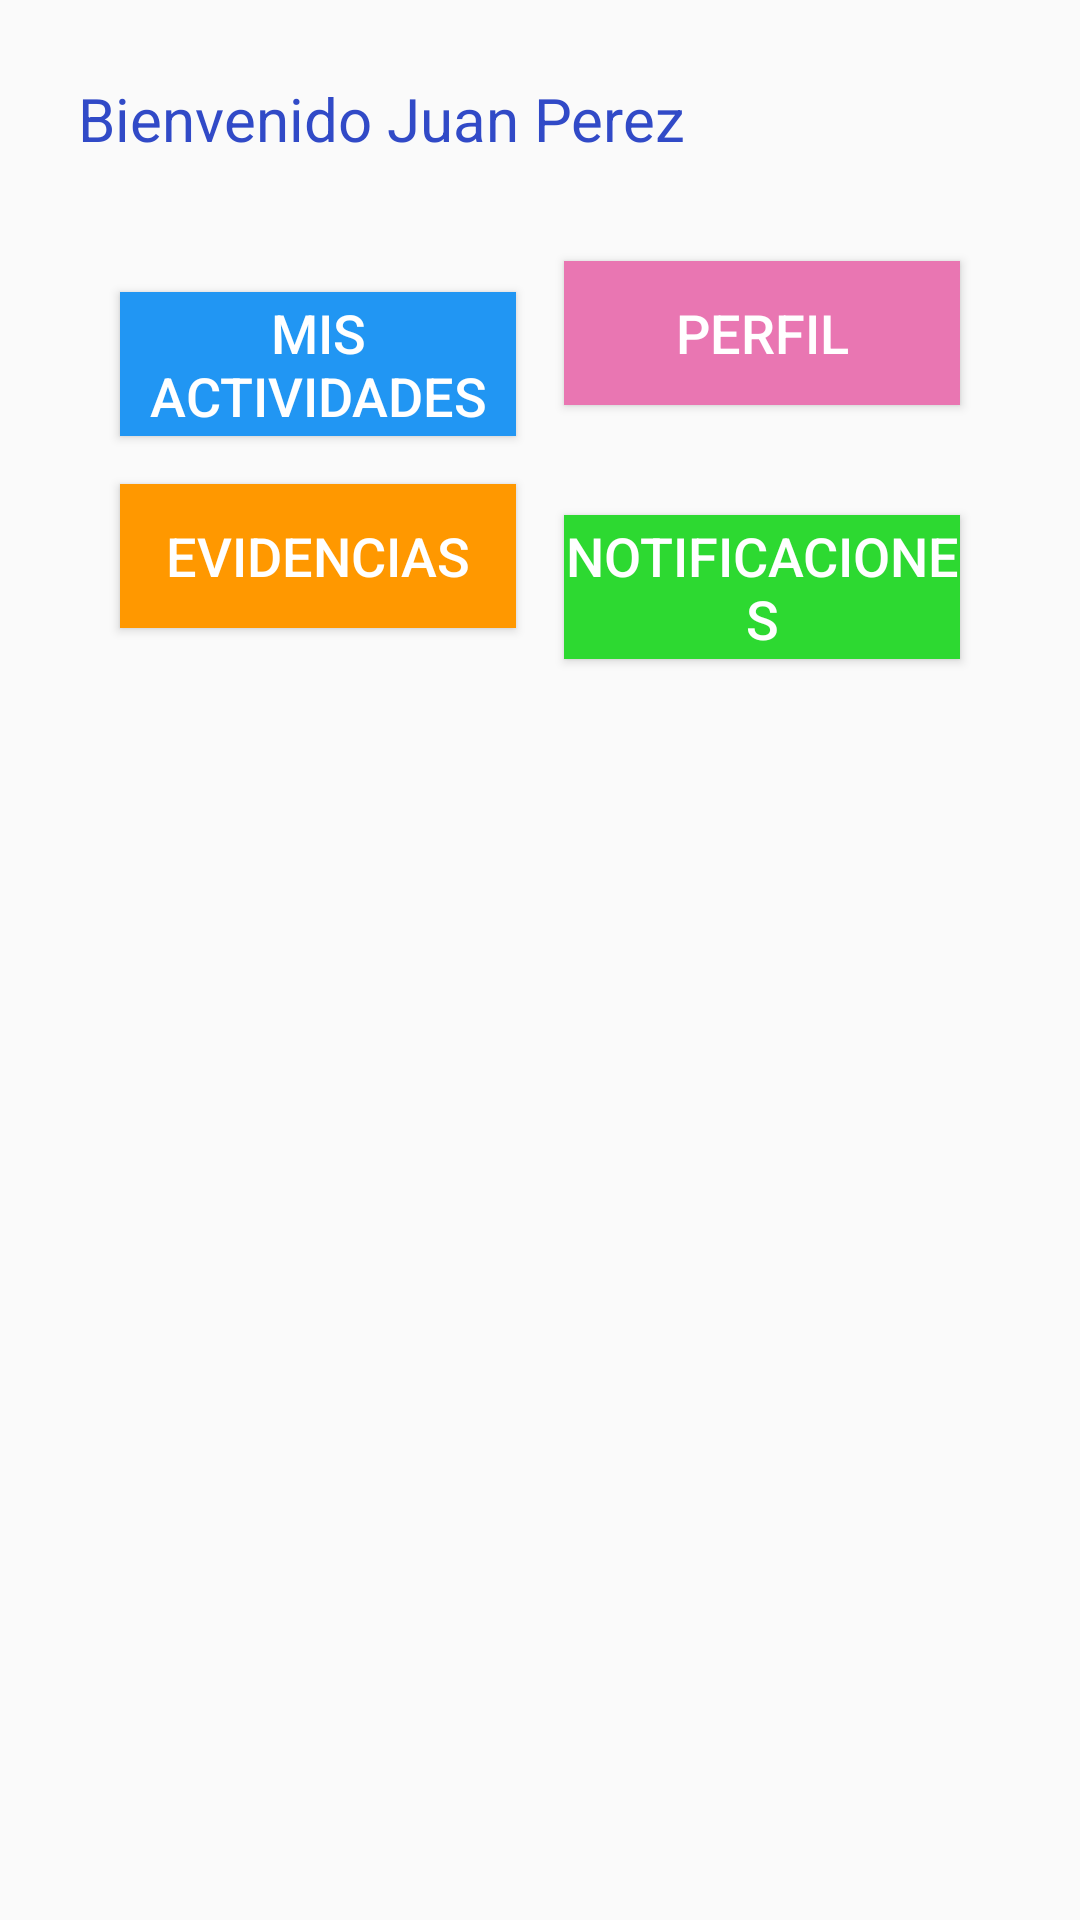

Write the Android layout XML for this screen, with the resource values it uses.
<!-- AndroidManifest.xml: application theme Theme.CampusGo -->
<!-- res/layout/activity_panel_estudiante.xml -->
<?xml version="1.0" encoding="utf-8"?>
<androidx.constraintlayout.widget.ConstraintLayout xmlns:android="http://schemas.android.com/apk/res/android"
    xmlns:app="http://schemas.android.com/apk/res-auto"
    xmlns:tools="http://schemas.android.com/tools"
    android:id="@+id/main"
    android:layout_width="match_parent"
    android:layout_height="match_parent"
    tools:context=".PanelEstudiante">

    <LinearLayout

        android:layout_width="match_parent"
        android:layout_height="match_parent"
        android:orientation="vertical"
        android:padding="16dp">

        <TextView
            android:id="@+id/texBienvenido"
            android:layout_width="251dp"
            android:layout_height="wrap_content"
            android:padding="10dp"
            android:text="Bienvenido Juan Perez"
            android:textColor="#314AC7"
            android:textSize="20sp"
            android:visibility="visible" />

        <GridLayout
            android:id="@+id/gridPanelEstudiante"
            android:layout_width="match_parent"
            android:layout_height="wrap_content"
            android:alignmentMode="alignMargins"
            android:columnCount="2"
            android:columnOrderPreserved="false"
            android:padding="16dp"
            android:rowCount="2">

            <Button
                android:id="@+id/btnMisActividades"
                android:layout_width="0dp"
                android:layout_height="wrap_content"
                android:layout_row="0"
                android:layout_column="0"
                android:layout_columnWeight="1"
                android:layout_margin="8dp"
                android:background="#2196F3"
                android:text="Mis actividades"
                android:textColor="@android:color/white"
                android:textSize="18sp" />

            <Button
                android:id="@+id/btnPerfil"
                android:layout_width="0dp"
                android:layout_height="wrap_content"
                android:layout_row="0"
                android:layout_column="1"
                android:layout_columnWeight="1"
                android:layout_margin="8dp"
                android:background="#E976B2"
                android:text="Perfil"
                android:textColor="@android:color/white"
                android:textSize="18sp" />

            <Button
                android:id="@+id/btnEvidencias"
                android:layout_width="0dp"
                android:layout_height="wrap_content"
                android:layout_row="1"
                android:layout_column="0"
                android:layout_columnWeight="1"
                android:layout_margin="8dp"
                android:background="#FF9800"
                android:text="Evidencias"
                android:textColor="@android:color/white"
                android:textSize="18sp" />

            <Button
                android:id="@+id/btnNotificaciones"
                android:layout_width="0dp"
                android:layout_height="wrap_content"
                android:layout_row="1"
                android:layout_column="1"
                android:layout_columnWeight="1"
                android:layout_margin="8dp"
                android:background="#2DD931"
                android:text="Notificaciones"
                android:textColor="@android:color/white"
                android:textSize="18sp" />
        </GridLayout>


    </LinearLayout>


</androidx.constraintlayout.widget.ConstraintLayout>
<!-- resources referenced by this layout -->
<resources>
  <style name="Theme.CampusGo" parent="Theme.AppCompat.Light.DarkActionBar" />
</resources>
